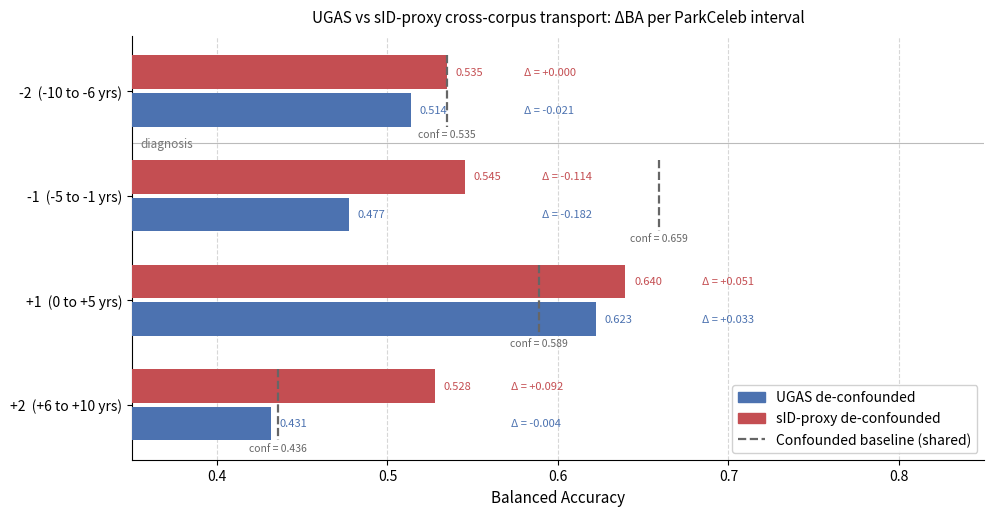

Reproduce this figure in Python. (Note: this script raises an exception after producing the figure.)
import matplotlib
matplotlib.use("Agg")
import matplotlib.pyplot as plt
import matplotlib.patches as mpatches
import numpy as np
import os

intervals = ["-2  (-10 to -6 yrs)",
             "-1  (-5 to -1 yrs)",
             "+1  (0 to +5 yrs)",
             "+2  (+6 to +10 yrs)"]

conf_baseline = {
    "-2": 0.534965034965035,
    "-1": 0.6590909090909091,
    "+1": 0.5890313390313391,
    "+2": 0.43561872909698995,
}

ugas_deconf = {
    "-2": 0.513986013986014,
    "-1": 0.47727272727272724,
    "+1": 0.6225071225071226,
    "+2": 0.43143812709030105,
}
ugas_delta = {
    "-2": -0.02098, "-1": -0.18182, "+1": +0.03348, "+2": -0.00418,
}

sid_deconf = {
    "-2": 0.534965034965035,
    "-1": 0.5454545454545454,
    "+1": 0.6396011396011396,
    "+2": 0.5275919732441472,
}
sid_delta = {
    "-2":  0.0,
    "-1": -0.11364,
    "+1": +0.05057,
    "+2": +0.09197,
}

fig, ax = plt.subplots(figsize=(11, 5.5))

y        = np.arange(len(intervals), dtype=float)
bar_h    = 0.32
y_ugas   = y + bar_h / 2 + 0.02
y_sid    = y - bar_h / 2 - 0.02

COLOR_UGAS = "#4C72B0"
COLOR_SID  = "#C44E52"
COLOR_CONF = "#666666"

for i, label in enumerate(intervals):
    key = label[:2]
    ax.barh(y_ugas[i], ugas_deconf[key], height=bar_h,
            color=COLOR_UGAS, zorder=3,
            label="UGAS" if i == 0 else None)
    ax.barh(y_sid[i],  sid_deconf[key],  height=bar_h,
            color=COLOR_SID,  zorder=3,
            label="sID-proxy" if i == 0 else None)

    ax.text(ugas_deconf[key] + 0.005, y_ugas[i], f"{ugas_deconf[key]:.3f}",
            ha="left", va="center", fontsize=8, color=COLOR_UGAS)
    ax.text(sid_deconf[key]  + 0.005, y_sid[i],  f"{sid_deconf[key]:.3f}",
            ha="left", va="center", fontsize=8, color=COLOR_SID)

    cb = conf_baseline[key]
    ax.plot([cb, cb], [y_sid[i] - bar_h / 2, y_ugas[i] + bar_h / 2],
            color=COLOR_CONF, lw=1.6, linestyle="--", zorder=4)
    ax.text(cb, y_ugas[i] + bar_h / 2 + 0.12, f"conf = {cb:.3f}",
            ha="center", va="bottom", fontsize=7.5, color=COLOR_CONF)

    sign_u = "+" if ugas_delta[key] >= 0 else ""
    sign_s = "+" if sid_delta[key]  >= 0 else ""
    txt_u = f"Δ = {sign_u}{ugas_delta[key]:.3f}"
    txt_s = f"Δ = {sign_s}{sid_delta[key]:.3f}"
    x_max = max(ugas_deconf[key], sid_deconf[key])
    ax.text(x_max + 0.045, y_ugas[i], txt_u,
            ha="left", va="center", fontsize=8, color=COLOR_UGAS)
    ax.text(x_max + 0.045, y_sid[i],  txt_s,
            ha="left", va="center", fontsize=8, color=COLOR_SID)

ax.set_yticks(y)
ax.set_yticklabels(intervals, fontsize=10)
ax.set_xlabel("Balanced Accuracy", fontsize=11)
ax.set_xlim(0.35, 0.85)
ax.invert_yaxis()
ax.xaxis.grid(True, linestyle="--", alpha=0.5, zorder=0)
ax.set_axisbelow(True)
ax.spines["top"].set_visible(False)
ax.spines["right"].set_visible(False)

ax.axhline(0.5, color="#BBBBBB", lw=0.8, linestyle="-", zorder=1)
ax.text(0.355, 0.5, "diagnosis", ha="left", va="center",
        fontsize=8.5, color="#777777", style="italic")

legend_handles = [
    mpatches.Patch(color=COLOR_UGAS, label="UGAS de-confounded"),
    mpatches.Patch(color=COLOR_SID,  label="sID-proxy de-confounded"),
    plt.Line2D([0], [0], color=COLOR_CONF, lw=1.6, linestyle="--",
               label="Confounded baseline (shared)"),
]
ax.legend(handles=legend_handles, fontsize=10, framealpha=0.9,
          loc="lower right")

ax.set_title(
    "UGAS vs sID-proxy cross-corpus transport: ΔBA per ParkCeleb interval",
    fontsize=11, pad=10
)

out_path = os.path.join(os.path.dirname(os.path.abspath(__file__)), "fig6_method_compare.png")
fig.tight_layout()
fig.savefig(out_path, dpi=200, bbox_inches="tight")
print(f"Saved → {out_path}")
